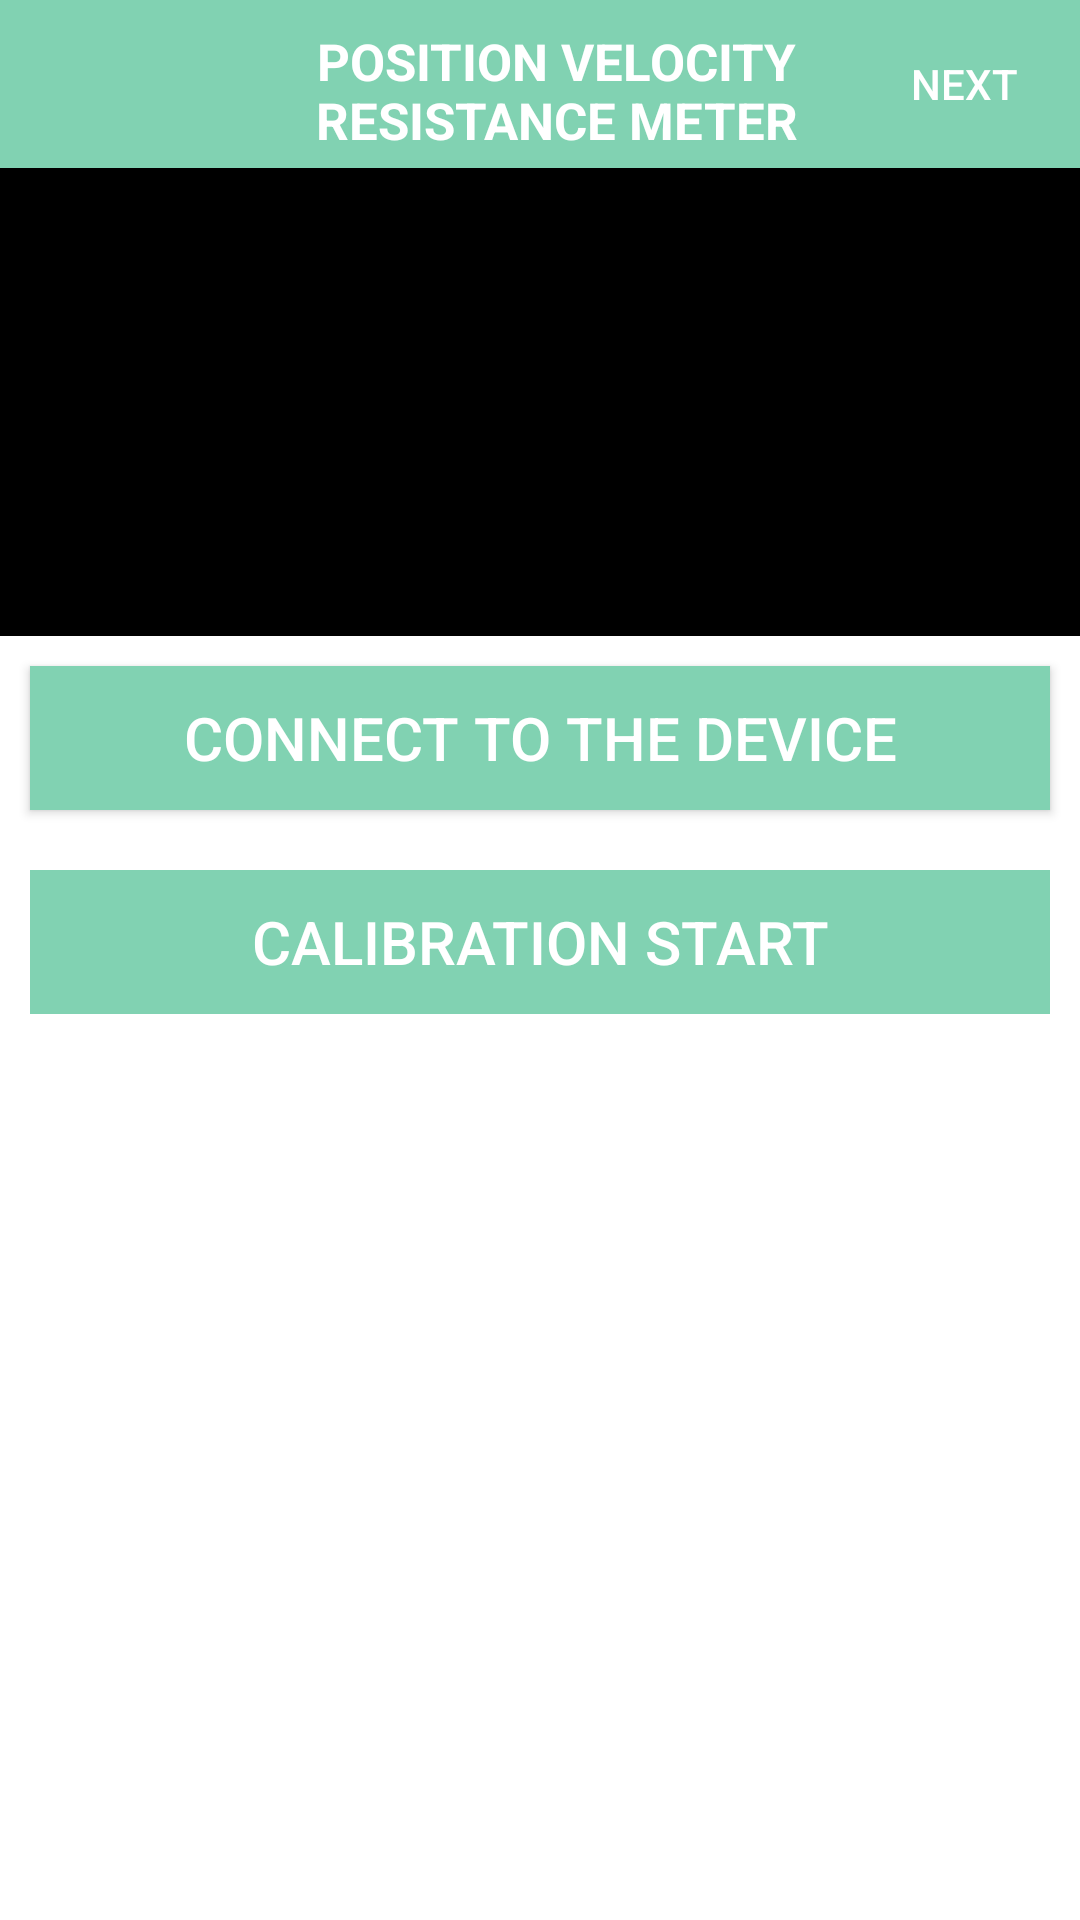

Reconstruct the res/layout file that produces this screen, plus the resources it refers to.
<!-- AndroidManifest.xml: application theme Theme.ElbowMeaure -->
<!-- res/layout/activity_main.xml -->
<ScrollView xmlns:android="http://schemas.android.com/apk/res/android"
    xmlns:tools="http://schemas.android.com/tools"
    android:layout_height="match_parent"
    android:layout_width="match_parent">
<LinearLayout
    xmlns:android="http://schemas.android.com/apk/res/android"
    xmlns:tools="http://schemas.android.com/tools"
    android:layout_width="match_parent"
    android:layout_height="match_parent"
    tools:context=".MainActivity"
    android:orientation="vertical">
    <include android:id="@+id/main_tool_bar"
        layout ="@layout/main_tool_bar"/>
    <ListView
        android:id="@+id/device_list"
        android:layout_width="match_parent"
        android:layout_height="156dp"
        android:background="@android:color/black"
        />
    
        
        
        
        
        
        
        
        
        
    <Button
        android:layout_width="match_parent"
        android:layout_height="wrap_content"
        android:id="@+id/bounded_device"
        android:background="@color/primary_color"
        android:layout_margin="10dp"
        android:text="Connect to the Device"
        android:textColor="#ffffff"
        android:textSize="20dp"
        />
    <Button
        android:layout_width="match_parent"
        android:layout_height="wrap_content"
        android:text="@string/calibration_collect"
        android:id="@+id/btn_calibration_collect"
        android:background="@color/primary_color"
        android:textColor="#ffffff"
        android:textSize="20dp"
        android:layout_margin="10dp"
        android:enabled="false"
        />
    
        
        
        
        
        
        
    
    
    
    
    
    
    
    
    
    
    
    
    

    
    
    
    
    
    
    
    
    
    
    
    
    
    
    
    
    
    

</LinearLayout>
</ScrollView>
<!-- res/layout/main_tool_bar.xml (included above) -->
<?xml version="1.0" encoding="utf-8"?>
<android.support.v7.widget.Toolbar
    xmlns:android="http://schemas.android.com/apk/res/android"
    android:id="@+id/main_tool_bar"
    android:layout_width="match_parent"
    android:layout_height="56dp"
    android:background="@color/primary_color">
    <LinearLayout
        android:layout_width="match_parent"
        android:layout_height="wrap_content"
        android:orientation="horizontal">
        <Button
            android:visibility="invisible"
            android:layout_width="0dp"
            android:layout_weight="1.3"
            android:layout_marginLeft="0dp"
            android:layout_gravity="center_vertical"
            android:layout_height="wrap_content"
            android:drawableLeft="@drawable/ic_chevron_left_white_24dp"
            android:background="@null"
            android:id="@+id/btn_back"
            android:text="Back"
            android:textColor="#ffffff"
            />

        <TextView
            android:layout_width="0dp"
            android:layout_weight="4"
            android:layout_height="match_parent"
            android:padding="5dp"
            android:textColor="#ffffff"
            android:text="POSITION VELOCITY RESISTANCE METER"
            android:textSize="17sp"
            android:gravity="center"
            android:textStyle="bold"
            />

        <Button
            android:layout_width="0dp"
            android:layout_weight="1.3"
            android:text="NEXT"
            android:textColor="#ffffff"
            android:layout_marginRight="5dp"
            android:layout_height="wrap_content"
            android:layout_gravity="center_vertical"
            android:drawableRight="@drawable/ic_chevron_right_white_24dp"
            android:background="@null"
            android:id="@+id/btn_forward"/>
    </LinearLayout>
</android.support.v7.widget.Toolbar>
<!-- resources referenced by this layout -->
<resources>
  <color name="primary_color">#81d2b2</color>
  <!-- drawable ic_chevron_left_white_24dp (drawable) -->
  <vector xmlns:android="http://schemas.android.com/apk/res/android"
      android:width="24dp"
      android:height="24dp"
      android:viewportWidth="24.0"
      android:viewportHeight="24.0">
      <path
          android:fillColor="#ffffffff"
          android:pathData="M15.41,7.41L14,6l-6,6 6,6 1.41,-1.41L10.83,12z"/>
  </vector>
  <string name="calibration_collect">Calibration start</string>
  <string name="calibration_instruction">1) Click SHOW VISIBLE DEVICES if this is the first time use and click the device that you want to pair\n 2)Click SHOW BOUNDED DEVICES and select the device to connect
          \n 3)Attach the moving module on the subject’s wrist in neutral position. For passive flexion, put the moving module radius bone. For passive extension, put the moving module on the ulna bone.
      \n 4)Attach the main module. The main module should be attached to the midpoint of the subject’s humerus. The module should be facing laterally.
      \n 5) Click CALIBRATION START to start collecting data</string>
  <string name="datarecord_pause">Pause</string>
  <string name="datarecord_start">Start</string>
  <string name="datarecord_stop">Stop</string>
  <style name="Theme.ElbowMeaure" parent="Theme.MaterialComponents.DayNight.DarkActionBar">
          
          <item name="colorPrimary">@color/purple_500</item>
          <item name="colorPrimaryVariant">@color/purple_700</item>
          <item name="colorOnPrimary">@color/white</item>
          
          <item name="colorSecondary">@color/teal_200</item>
          <item name="colorSecondaryVariant">@color/teal_700</item>
          <item name="colorOnSecondary">@color/black</item>
          
          <item name="android:statusBarColor" tools:targetApi="l">?attr/colorPrimaryVariant</item>
          
      </style>
  <!-- not gathered from this repository: default colours our renderer supplied (Android Studio template values) -->
  <color name="purple_500">#FF6200EE</color>
  <color name="purple_700">#FF3700B3</color>
  <color name="teal_200">#FF03DAC5</color>
  <color name="teal_700">#FF018786</color>
  <color name="black">#FF000000</color>
  <color name="white">#FFFFFFFF</color>
</resources>
